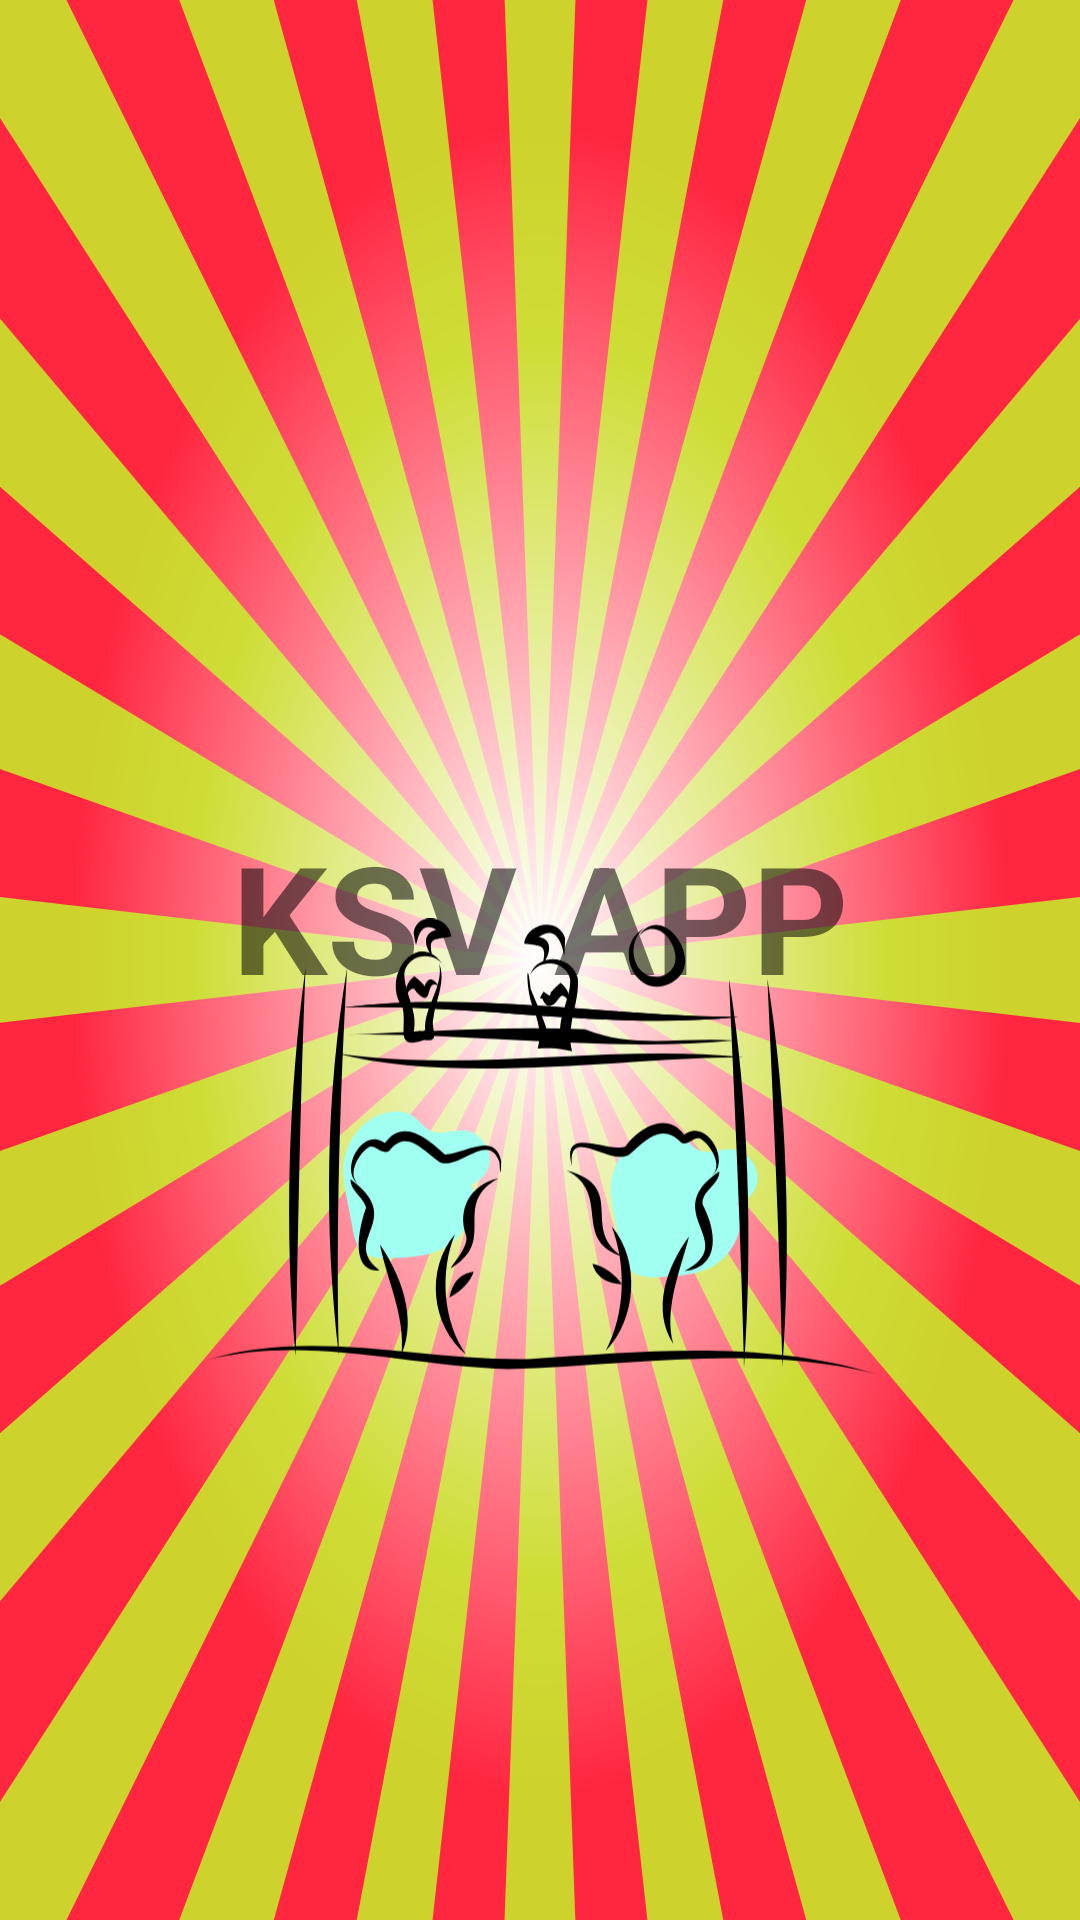

The Android layout XML behind this screen, and the referenced resources:
<!-- AndroidManifest.xml: application theme Theme.M2Project -->
<!-- res/layout/activity_main.xml -->
<?xml version="1.0" encoding="utf-8"?>
<androidx.constraintlayout.widget.ConstraintLayout xmlns:android="http://schemas.android.com/apk/res/android"
    xmlns:app="http://schemas.android.com/apk/res-auto"
    xmlns:tools="http://schemas.android.com/tools"
    android:layout_width="match_parent"
    android:layout_height="match_parent"
    android:padding="16dp"
    android:background="@drawable/ic_wintery_sunburst"
    tools:context=".MainActivity">

    <TextView
        android:id="@+id/textView2"
        android:layout_width="wrap_content"
        android:layout_height="wrap_content"
        android:layout_marginTop="256dp"
        android:gravity="center"
        android:text="@string/app_name"
        android:textSize="50dp"
        android:textStyle="bold"
        app:layout_constraintEnd_toEndOf="parent"
        app:layout_constraintStart_toStartOf="parent"
        app:layout_constraintTop_toTopOf="parent" />

    <ImageView
        android:id="@+id/imageView"
        android:layout_width="223dp"
        android:layout_height="220dp"
        android:layout_marginBottom="132dp"
        app:layout_constraintBottom_toBottomOf="parent"
        app:layout_constraintEnd_toEndOf="@+id/textView2"
        app:layout_constraintStart_toStartOf="@+id/textView2"
        app:layout_constraintTop_toBottomOf="@+id/textView2"
        app:layout_constraintVertical_bias="1.0"
        app:srcCompat="@drawable/ic_undraw_handcrafts_landscape" />

</androidx.constraintlayout.widget.ConstraintLayout>
<!-- resources referenced by this layout -->
<resources>
  <!-- drawable ic_undraw_handcrafts_landscape: vector/xml drawable (drawable, 7471 chars, omitted) -->
  <!-- drawable ic_wintery_sunburst: vector/xml drawable (drawable, 2922 chars, omitted) -->
  <string name="app_name">KSV APP</string>
  <style name="Theme.M2Project" parent="Theme.MaterialComponents.DayNight.DarkActionBar">
          
          <item name="colorPrimary">@color/purple_200</item>
          <item name="colorPrimaryVariant">@color/purple_700</item>
          <item name="colorOnPrimary">@color/white</item>
          
          <item name="colorSecondary">@color/teal_200</item>
          <item name="colorSecondaryVariant">@color/teal_700</item>
          <item name="colorOnSecondary">@color/black</item>
          
          <item name="android:statusBarColor" tools:targetApi="l">?attr/colorPrimaryVariant</item>
          
      </style>
  <color name="purple_200">#FFBB86FC</color>
  <color name="purple_700">#FF3700B3</color>
  <color name="white">#FFFFFFFF</color>
  <color name="teal_200">#FF03DAC5</color>
  <color name="teal_700">#FF018786</color>
  <color name="black">#FF000000</color>
</resources>
